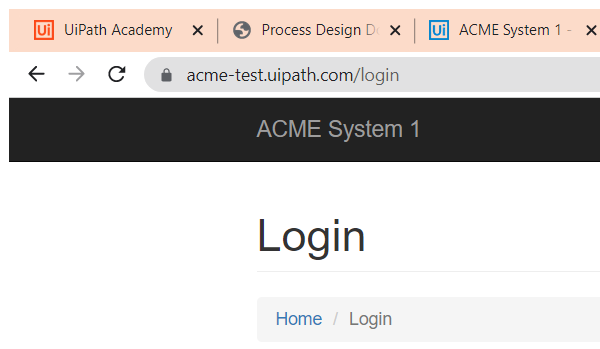
Task: Robotic Enterprise Framework
Workflow: InitAllApplications

Step 1: Attach Browser 'chrome.exe ACME' in window 'ACME System 1 - Log In' (chrome.exe)

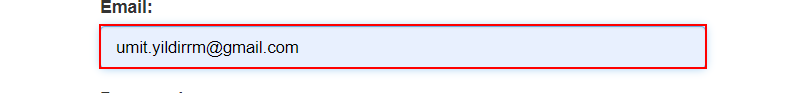
Step 2: type [username] into the text box 'email'

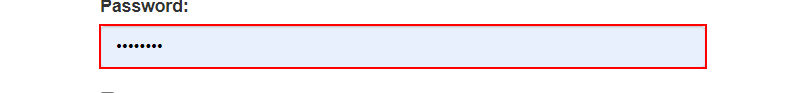
Step 3: type a value into the text box 'password'

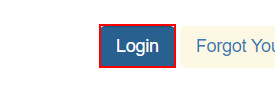
Step 4: click on the button

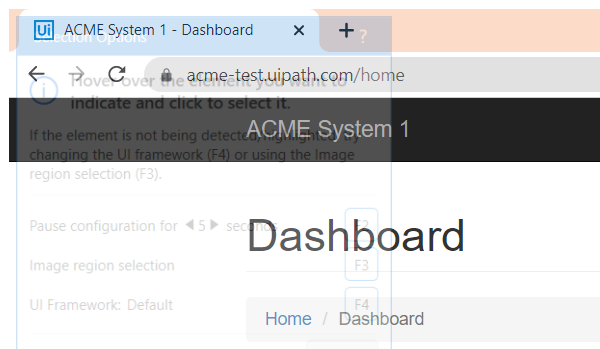
Step 5: Attach Browser 'chrome.exe ACME' (chrome.exe)

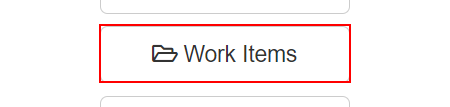
Step 6: click on the button 'Work Items'

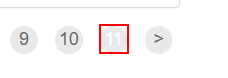
Step 7: get-text from the link

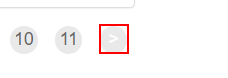
Step 8: Find Element 'A  https://acme-test.ui...' on the link